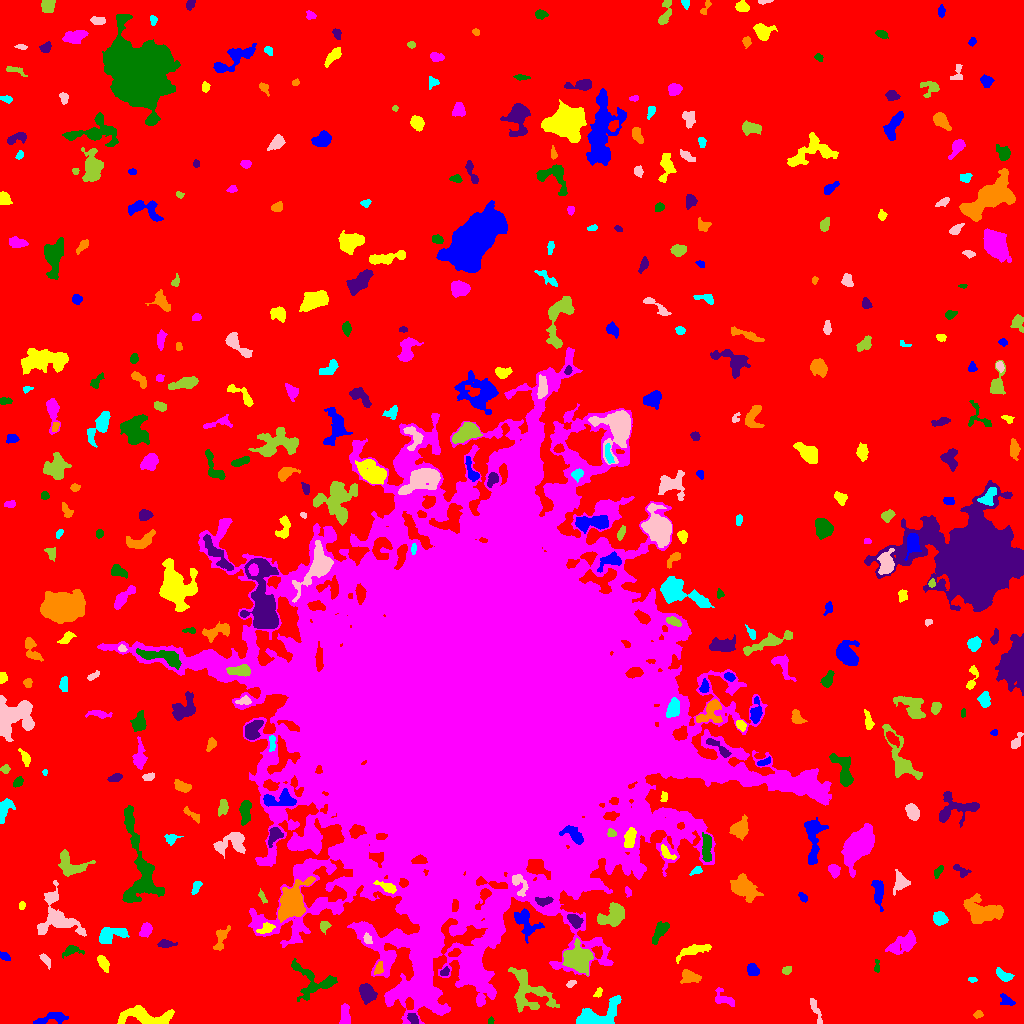

Source data for this figure (header and first rows):
ID, X, Y, A, B, theta, total_flux, mu_max, mu_median, mu_mean, R_fwhm, R_e, R10, R90, x_start, x_end, y_start, y_end, area, greylevel
0, 514, 520.9, 312.1, 298.3, -0.2367, 2403436, 17.0, 3.0, 3.11, 68.94, 241.5, 92.69, 385.1, 0, 1023, 0, 1023, 772834, 3.11
1, 52.23, 5.564, 8.713, 2.566, 0.1953, 745.0, 6.0, 3.0, 3.053, 7.069, 5.171, 2.034, 7.919, 33, 68, 0, 11, 244, 10.05
2, 143.3, 7.366, 14.79, 4.451, -0.04791, 1813, 9.0, 3.0, 3.099, 5.754, 7.334, 2.706, 11.63, 117, 174, 0, 18, 585, 10.1
3, 344.9, 7.884, 5.579, 2.266, -1.499, 432.0, 5.0, 2.0, 2.323, 4.754, 4.222, 1.596, 6.628, 339, 350, 0, 20, 186, 9.323
4, 490.8, 2.815, 1.712, 1.341, 1.437, 124.0, 6.0, 3.0, 3.1, 2.706, 1.954, 0.7979, 3.038, 488, 494, 0, 7, 40, 10.1
5, 413.1, 5.123, 3.299, 2.101, -0.8157, 349.0, 6.0, 3.5, 3.356, 4.853, 3.385, 1.262, 5.046, 407, 418, 0, 10, 104, 14.36
6, 978, 9.0, 2.199, 1.611, 0.1859, 113.0, 4.0, 2.0, 1.712, 3.338, 2.326, 0.7979, 3.742, 973, 983, 5, 13, 66, 10.71
7, 601.3, 8.671, 13.12, 5.614, 0.438, 2658, 10.0, 4.0, 4.415, 9.202, 7.736, 3.038, 12.03, 576, 621, 0, 28, 602, 10.42
8, 815.7, 13.05, 8.409, 1.547, -1.232, 224.0, 4.0, 1.0, 1.474, 4.478, 3.523, 1.262, 5.809, 810, 822, 0, 25, 152, 10.47
9, 529.3, 31.64, 13.21, 8.591, -0.7311, 3830, 11.0, 4.0, 4.723, 8.831, 9.458, 3.613, 14.49, 508, 559, 11, 56, 811, 9.723
10, 641.4, 22.01, 8.471, 4.45, 0.6414, 1964, 11.0, 4.0, 4.525, 6.457, 6.103, 2.394, 9.997, 625, 655, 10, 39, 434, 10.53
11, 1007, 22.38, 4.086, 2.166, -0.5419, 342.0, 7.0, 2.0, 2.736, 3.29, 3.241, 1.128, 5.382, 1000, 1015, 18, 30, 125, 9.736
12, 598.4, 30.55, 2.578, 1.508, 1.052, 95.0, 3.0, 1.0, 1.439, 3.192, 2.523, 0.9772, 3.827, 593, 602, 26, 36, 66, 10.44
13, 723.9, 24.71, 6.097, 3.227, -0.5672, 362.0, 4.0, 2.0, 1.847, 6.103, 4.26, 1.693, 6.747, 715, 734, 17, 36, 196, 8.847
14, 313.2, 41.54, 12.27, 8.542, -0.434, 2588, 11.0, 4.0, 4.548, 6.628, 7.818, 2.932, 12.11, 291, 337, 22, 65, 569, 9.548
15, 366.5, 30.63, 4.384, 3.356, -1.203, 1940, 19.0, 6.0, 7.266, 5.015, 4.787, 1.871, 7.715, 359, 377, 19, 40, 267, 13.27
16, 689.7, 46.82, 4.393, 2.8, -0.2946, 566.0, 8.0, 2.0, 2.682, 4.618, 4.146, 1.596, 6.77, 680, 701, 40, 54, 211, 9.682
17, 972.5, 44.17, 2.258, 1.014, -0.0678, 106.0, 5.0, 2.0, 2.304, 2.585, 1.871, 0.7979, 3.038, 968, 977, 41, 46, 46, 11.3
18, 570.7, 39.55, 2.686, 1.524, 0.5186, 177.0, 5.0, 3.0, 2.902, 3.478, 2.585, 1.128, 3.868, 566, 576, 36, 43, 61, 10.9
19, 786.7, 53.12, 2.452, 1.776, 0.5595, 163.0, 5.0, 2.0, 2.203, 2.985, 2.646, 0.9772, 4.068, 782, 791, 49, 57, 74, 9.203
20, 231.7, 53.79, 15.24, 8.095, 0.691, 4370, 10.0, 4.0, 4.002, 11.07, 10.56, 4.068, 16.33, 205, 255, 28, 75, 1092, 10
21, 752.7, 53.47, 3.197, 2.415, -0.9224, 478.0, 7.0, 3.0, 3.464, 4.583, 3.613, 1.382, 5.557, 747, 759, 48, 60, 138, 10.46
22, 102.9, 60.76, 3.776, 2.062, -1.078, 504.0, 8.0, 3.0, 3.405, 4.514, 3.478, 1.382, 5.67, 97, 109, 51, 68, 148, 10.41
23, 472.3, 45.59, 4.125, 2.847, -0.284, 988.0, 12.0, 4.0, 4.965, 4.853, 4.184, 1.596, 6.723, 463, 481, 39, 56, 199, 16.96
24, 877, 57.0, 3.616, 1.433, 1.561, 160.0, 5.0, 2.0, 2.462, 3.192, 2.585, 0.9772, 3.909, 874, 879, 51, 64, 65, 11.46
25, 444.5, 51.41, 2.434, 1.7, 0.7452, 143.0, 4.0, 2.0, 2.043, 3.742, 2.585, 0.9772, 4.029, 440, 449, 48, 57, 70, 12.04
26, 378.5, 55.12, 2.967, 1.882, 1.257, 202.0, 5.0, 2.0, 2.126, 3.29, 2.764, 1.128, 4.549, 374, 383, 49, 62, 95, 14.13
27, 1004, 47.77, 4.102, 2.115, -0.5186, 580.0, 9.0, 3.0, 3.791, 4.442, 3.523, 1.382, 5.614, 996, 1014, 42, 56, 153, 10.79
28, 45.49, 63.75, 4.096, 1.569, -0.9929, 231.0, 5.0, 2.0, 2.333, 3.909, 3.038, 1.128, 4.652, 39, 50, 54, 70, 99, 9.333
29, 577.6, 64.18, 6.925, 6.136, -0.5821, 3298, 12.0, 5.0, 5.227, 9.772, 7.939, 3.29, 12.09, 562, 593, 48, 85, 631, 14.23
30, 454.6, 70.42, 3.157, 1.789, 0.376, 335.0, 9.0, 4.0, 3.807, 3.241, 2.985, 0.9772, 4.583, 448, 461, 67, 75, 88, 18.81
31, 5.165, 66.67, 2.774, 1.834, -0.6713, 254.0, 7.0, 3.0, 3.136, 3.038, 2.764, 0.9772, 4.442, 0, 10, 63, 72, 81, 9.136
32, 693.8, 73.02, 9.484, 2.271, 0.2939, 594.0, 5.0, 2.0, 2.16, 5.971, 5.293, 2.034, 8.117, 676, 711, 60, 79, 275, 9.16
33, 903.7, 79.94, 8.042, 3.838, 0.4697, 1400, 9.0, 3.0, 3.44, 5.781, 6.232, 2.326, 10.01, 885, 916, 69, 93, 407, 9.44
34, 71.46, 72.78, 5.134, 2.422, 0.1435, 267.0, 5.0, 2.0, 1.792, 3.338, 3.7, 1.382, 6.129, 62, 84, 65, 78, 149, 8.792
35, 164.8, 79.86, 4.052, 1.78, -0.03667, 253.0, 6.0, 2.0, 2.091, 3.7, 3.09, 1.128, 5.232, 157, 177, 76, 84, 121, 10.09
36, 220.2, 83.97, 6.816, 2.652, 1.314, 357.0, 5.0, 2.0, 1.75, 4.107, 4.068, 1.596, 6.747, 213, 230, 73, 98, 204, 8.75
37, 109.8, 88.37, 7.46, 3.801, 0.3128, 1909, 11.0, 5.0, 5.75, 7.024, 5.917, 2.394, 9.097, 99, 129, 80, 96, 332, 10.75
38, 367.5, 84.13, 2.841, 1.86, -1.162, 261.0, 7.0, 3.0, 3.263, 3.432, 2.877, 1.128, 4.406, 363, 372, 80, 91, 80, 14.26
39, 323.9, 97.4, 2.427, 2.117, 0.1846, 281.0, 8.0, 2.0, 2.897, 3.29, 2.585, 0.9772, 4.406, 320, 331, 89, 102, 97, 11.9
40, 624.7, 83.62, 3.385, 2.247, 1.527, 416.0, 8.0, 3.0, 3.496, 4.297, 3.385, 1.262, 5.262, 620, 630, 76, 90, 119, 11.5
41, 525.3, 101.8, 8.503, 4.932, -0.9396, 1335, 11.0, 3.0, 3.477, 4.583, 5.809, 2.111, 9.474, 514, 544, 80, 115, 384, 10.48
42, 266, 94.98, 4.274, 1.848, 0.4403, 265.0, 6.0, 2.0, 1.963, 3.785, 3.29, 1.128, 5.262, 256, 275, 90, 101, 135, 14.96
43, 145.8, 93.78, 3.401, 2.576, 1.036, 758.0, 11.0, 4.0, 5.02, 4.406, 3.7, 1.493, 5.944, 139, 152, 86, 101, 151, 11.02
44, 659.7, 92.04, 5.935, 2.681, 0.9908, 718.0, 7.0, 3.0, 3.177, 4.983, 4.787, 1.871, 7.569, 652, 669, 79, 102, 226, 10.18
45, 574.7, 102.7, 3.764, 2.499, -0.8901, 635.0, 10.0, 3.0, 3.896, 4.442, 3.785, 1.382, 6.05, 567, 583, 95, 109, 163, 14.9
46, 983.9, 111.5, 9.62, 5.437, -0.1152, 3368, 12.0, 4.0, 4.946, 9.167, 7.838, 3.038, 12.63, 963, 1003, 100, 130, 681, 10.95
47, 939.7, 105, 3.305, 2.973, -0.4683, 1306, 14.0, 7.0, 7.463, 5.441, 4.068, 1.693, 6.308, 933, 948, 98, 112, 175, 13.46
48, 58.03, 106.4, 13.75, 9.485, -0.9367, 3072, 9.0, 4.0, 3.864, 9.132, 8.903, 3.385, 13.95, 37, 86, 87, 143, 795, 9.864
49, 612.9, 108.1, 7.012, 4.473, 0.5513, 2120, 11.0, 5.0, 4.942, 7.464, 6.333, 2.523, 9.95, 597, 624, 97, 121, 429, 11.94
50, 201.7, 112.1, 13.69, 6.35, 1.35, 3350, 9.0, 4.0, 4.241, 10.11, 8.903, 3.432, 13.82, 187, 218, 87, 145, 790, 10.24
51, 802.8, 126, 2.622, 1.658, -0.7885, 193.0, 5.0, 3.0, 2.681, 3.656, 2.646, 0.9772, 4.029, 798, 807, 121, 131, 72, 9.681
52, 21.85, 117.4, 1.88, 1.53, 1.335, 107.0, 4.0, 2.0, 2.058, 3.192, 2.185, 0.7979, 3.385, 19, 25, 114, 122, 52, 9.058
53, 628.1, 131.6, 2.471, 1.479, -1.255, 139.0, 5.0, 2.0, 2.356, 2.877, 2.394, 0.7979, 3.7, 625, 631, 126, 137, 59, 9.356
54, 139.4, 154.3, 27.52, 8.055, -1.417, 5312, 12.0, 4.0, 4.284, 9.788, 10.82, 3.949, 17.3, 122, 164, 121, 218, 1240, 10.28
55, 544.6, 122.9, 4.58, 1.877, 0.06952, 292.0, 6.0, 2.0, 2.281, 3.949, 3.338, 1.262, 5.293, 535, 553, 117, 127, 128, 18.28
56, 743.1, 135.4, 6.324, 4.227, -0.622, 1719, 11.0, 3.0, 3.445, 5.809, 5.781, 2.257, 10.08, 730, 763, 121, 150, 499, 10.44
57, 196, 136.3, 3.802, 1.702, 1.126, 245.0, 5.0, 2.0, 2.426, 3.989, 3.141, 1.128, 4.754, 191, 202, 129, 142, 101, 12.43
58, 519.3, 140, 6.541, 3.289, -1.135, 596.0, 6.0, 3.0, 2.936, 6.283, 4.72, 1.871, 7.203, 512, 528, 127, 149, 203, 18.94
59, 262.1, 126.6, 3.031, 1.228, -1.129, 156.0, 6.0, 2.0, 2.167, 2.821, 2.257, 0.7979, 3.7, 258, 267, 120, 135, 72, 14.17
... 370 more rows
